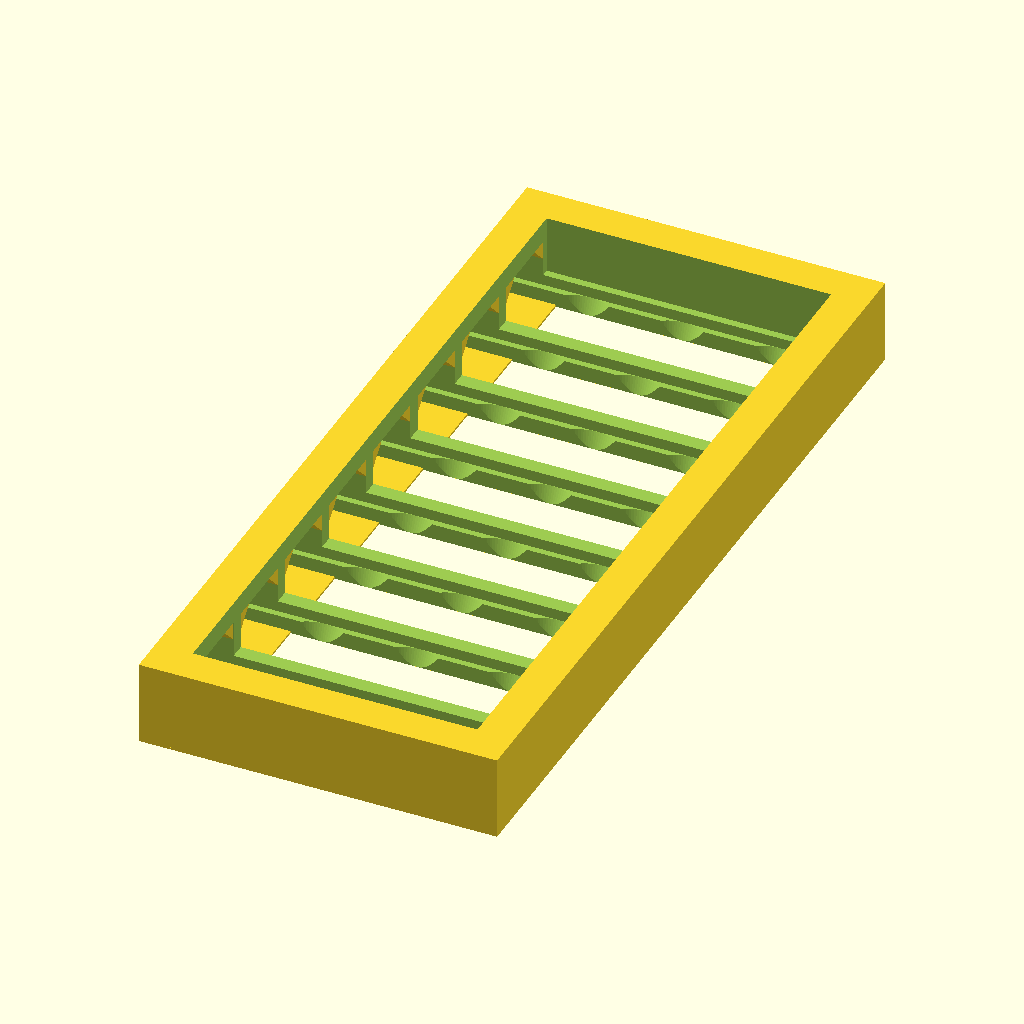
Cell 1 — every parameter at its default value.
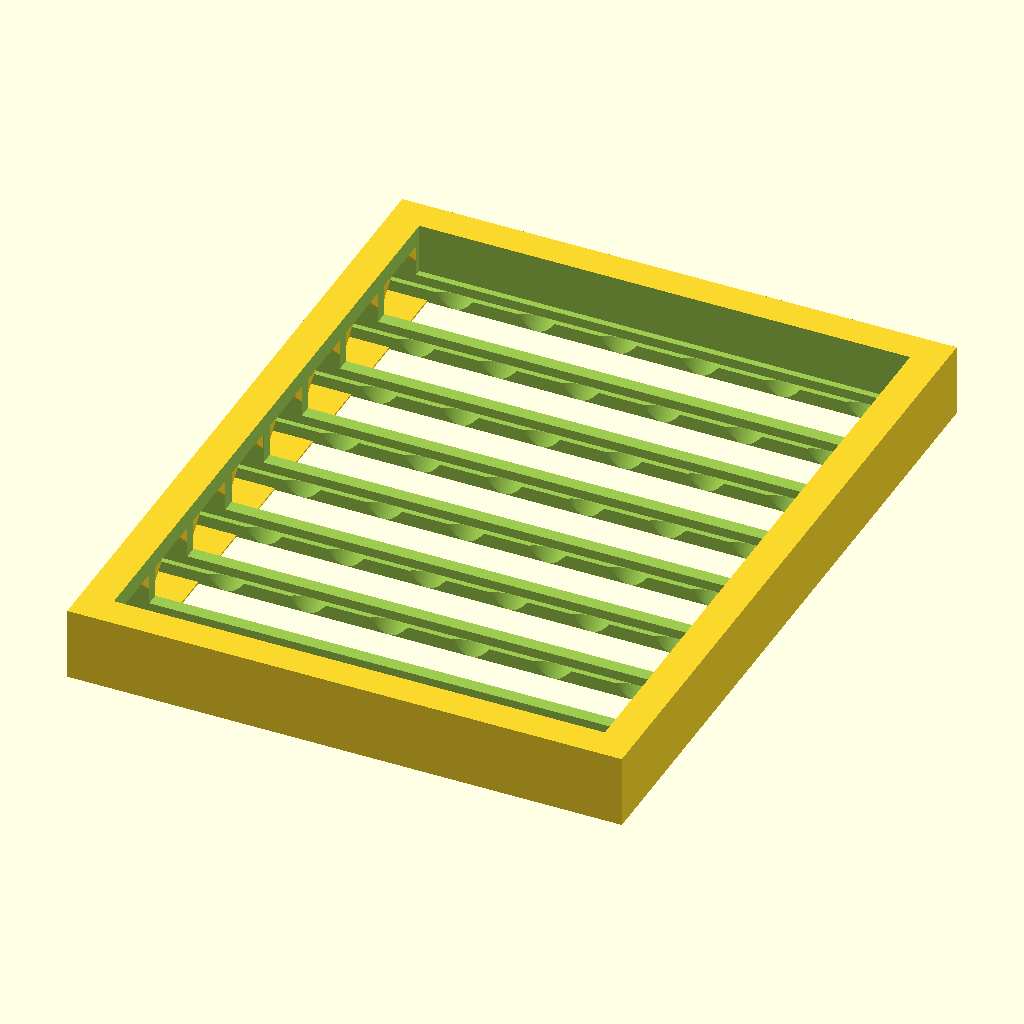
Cell 2: pipettes_x = 6 (everything else at default).
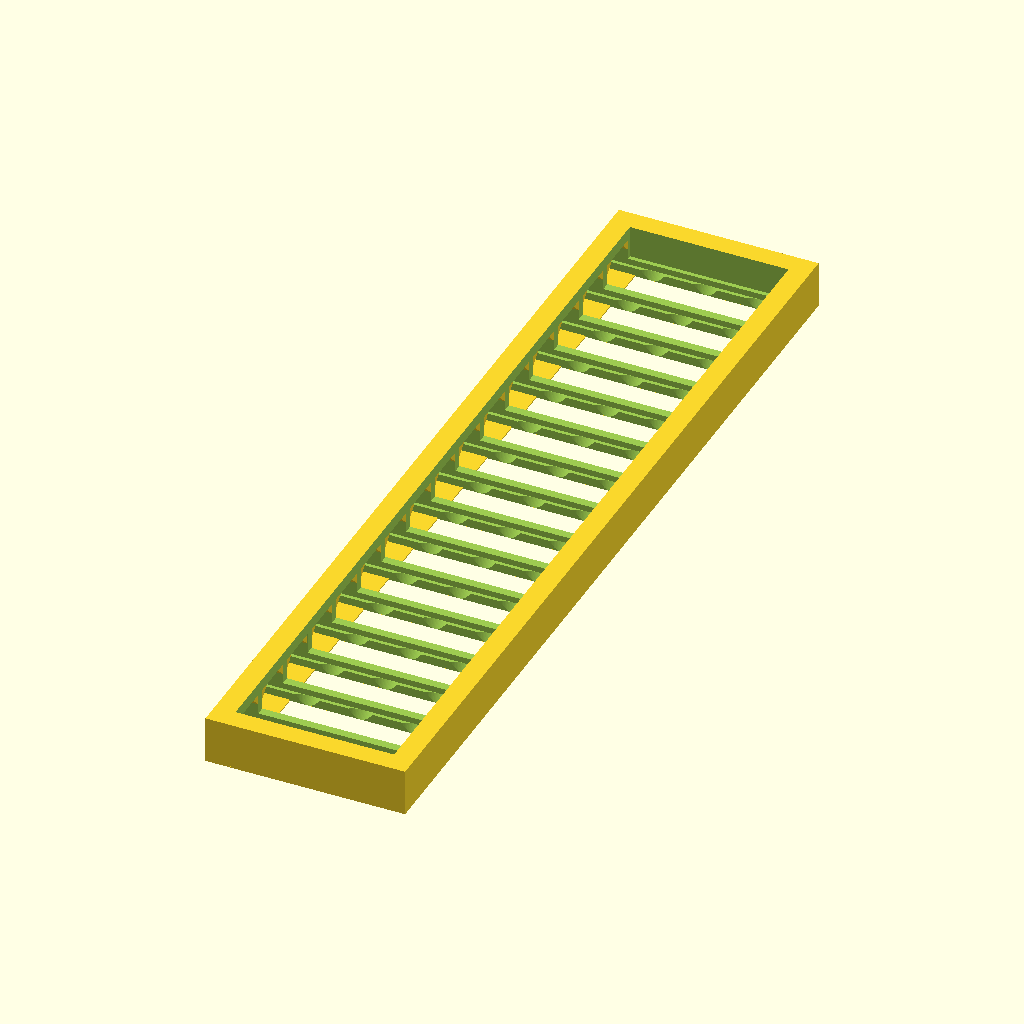
Cell 3 — pipettes_y set to 16, the other parameters unchanged.
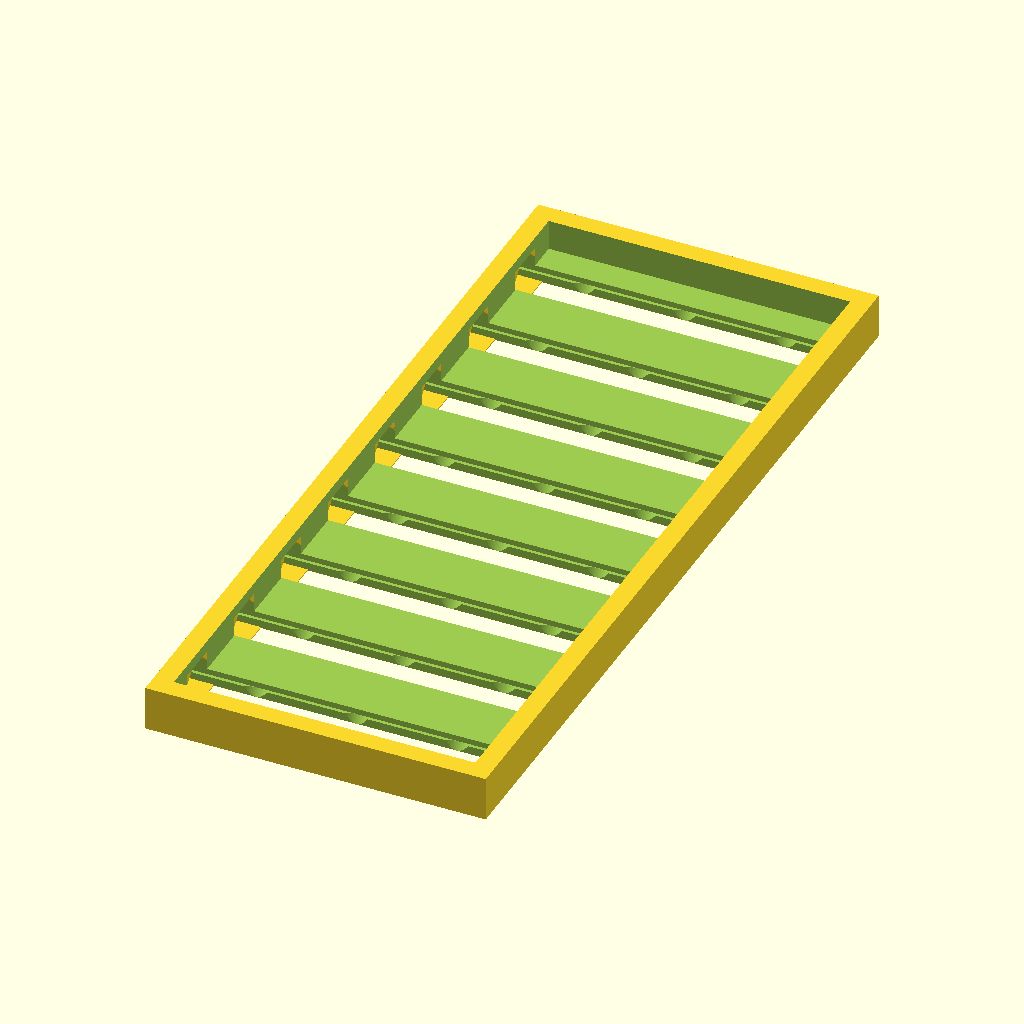
Cell 4: pipette_spacing = 18 (everything else at default).
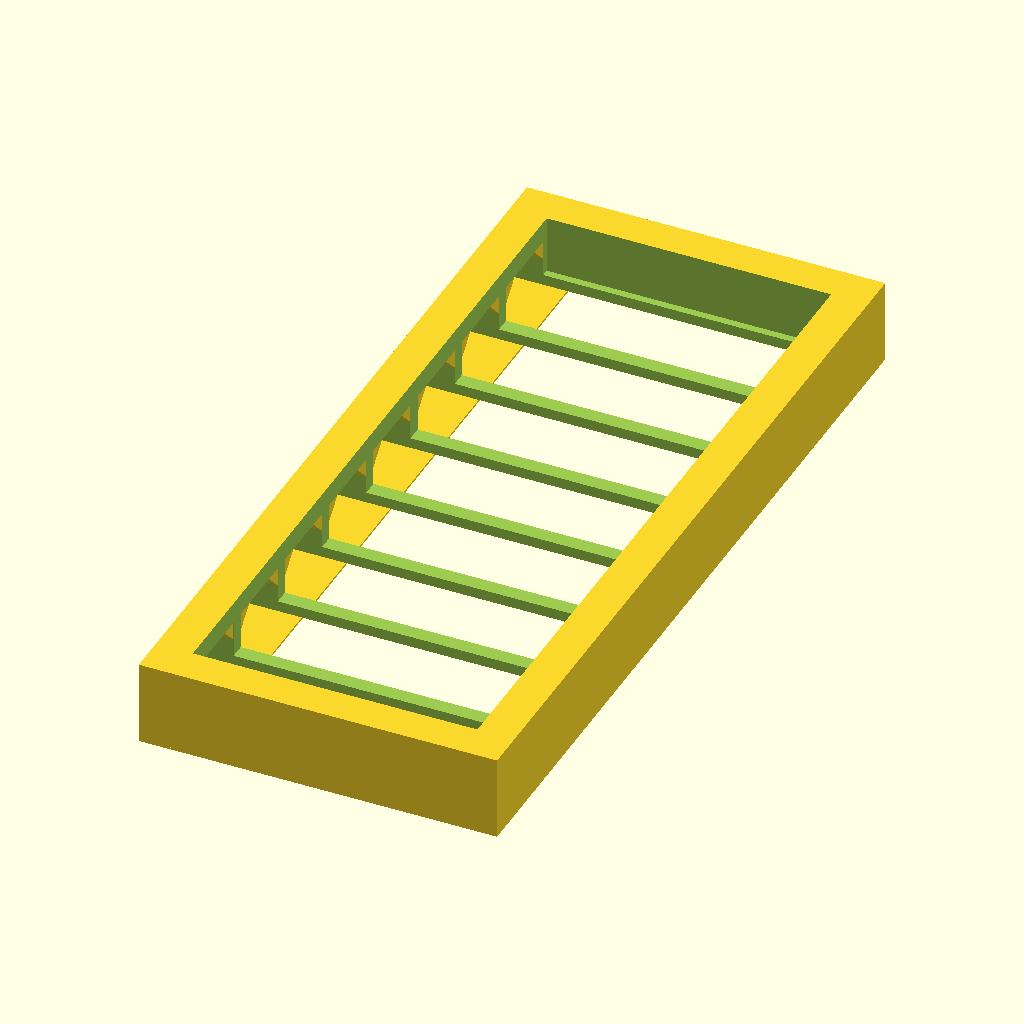
Cell 5: pipette_neck = 12.7 (everything else at default).
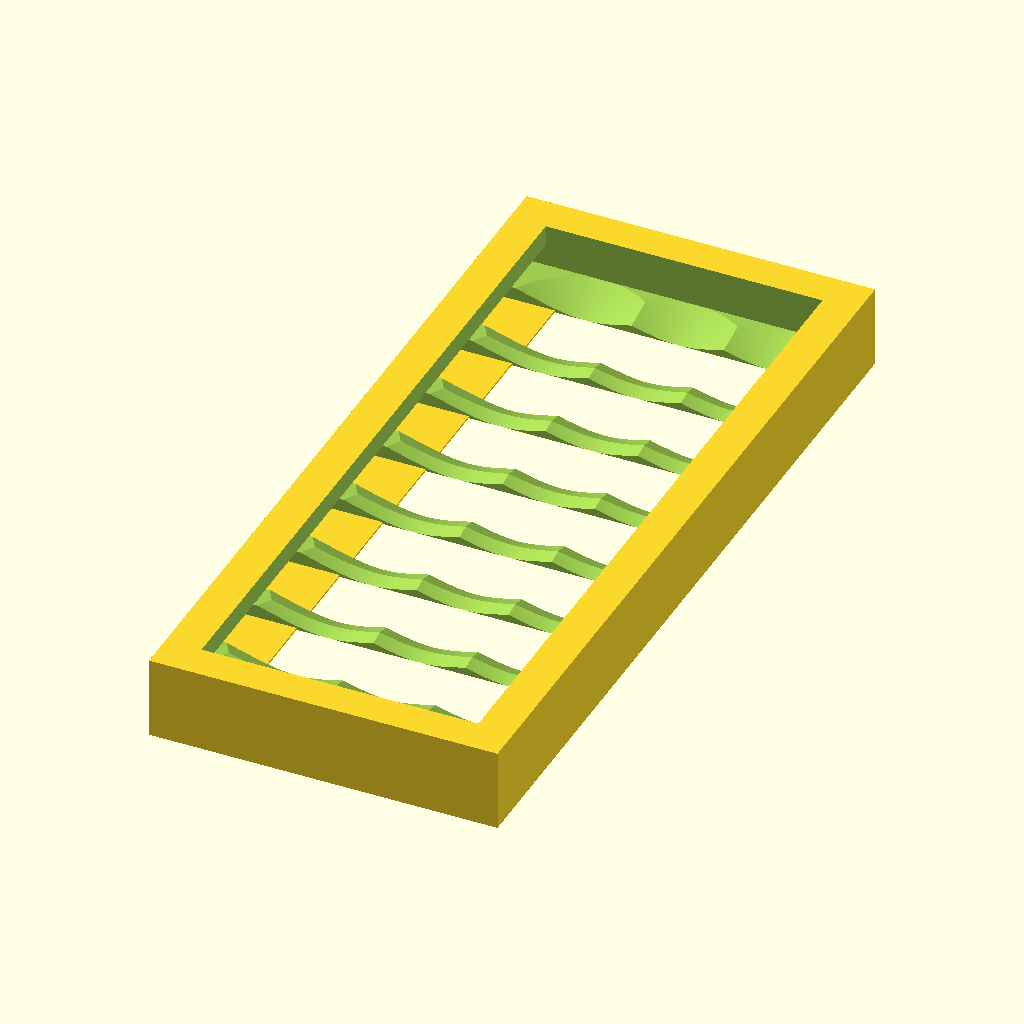
Cell 6: pipette_flange = 15.1 (everything else at default).
The same orthographic view direction (rotation 55°, 0°, 25°; colour scheme Cornfield) for every cell, with the view re-fitted per cell, so scale and position can differ between cells.
The OpenSCAD source (Pipette_Sorter/Pipette_Sorter.scad):
$fn              = 100;    // Segments in a circle
pipettes_x       =   3;    // Number of pipettes horizontally
pipettes_y       =   8;    // Number of pipettes vertically
pipette_spacing  =   9.00; // Spacing between pipettes
pipette_neck     =   6.35; // Diameter of pipette neck below flange
pipette_flange   =   7.55; // Diameter of pipette at flange
pipette_taper    =   1.50; // Height from beginning to top of flange
wall_thickness   =   3.50; // Thickness of outer walls of frame
wall_height      =   8.00; // Height of outer walls of frame
bottom_thickness =   2.50; // Thickness of bottom of frame

inner_x = (pipettes_x + 0) * pipette_spacing;
inner_y = (pipettes_y + 0) * pipette_spacing;
outer_x = inner_x + (wall_thickness * 2);
outer_y = inner_y + (wall_thickness * 2);

inner_frame = [inner_x, inner_y, wall_height];
outer_frame = [outer_x, outer_y, wall_height];

module frame () {
  difference () {
    translate ([0, 0, 0])
      cube (outer_frame);
    translate ([wall_thickness, wall_thickness, bottom_thickness])
      cube (inner_frame);
   }
 }

module single_rail () {
  translate ([0, -(pipette_neck / 2), 0])
    cube ([inner_x + wall_thickness + 0.01, pipette_neck, pipette_taper]);
  difference () {
    translate ([0, -(pipette_flange / 2), 1.5 - 0.01])
      cube ([inner_x + wall_thickness + 0.01, pipette_flange, pipette_taper * 3]);
    translate ([0, -(pipette_flange / 2), pipette_taper * 4])
      translate ([0, 0, -1.78])
        rotate ([45, 0, 0])
          cube ([wall_thickness, 2.5, 2.5]);
    translate ([0, +(pipette_flange / 2), pipette_taper * 4])
      translate ([0, 0, -1.78])
        rotate ([45, 0, 0])
          cube ([wall_thickness, 2.5, 2.5]);
  }
}

module rails () {
  translate ([-0.01, wall_thickness + (pipette_spacing / 2), -0.01]) {
    for (y = [0 : pipettes_y - 1]) {
      translate ([0, y * pipette_spacing, 0]) {
        single_rail ();
        for (x = [0 : pipettes_x - 1]) {
          translate ([wall_thickness + (pipette_spacing / 2) + (x * pipette_spacing), 0, 0])
            cylinder (d1 = pipette_neck, d2 = pipette_flange + 0, h = pipette_taper);
          translate ([wall_thickness + (pipette_spacing / 2) + (x * pipette_spacing), 0, pipette_taper])
            cylinder (d = pipette_flange + 0, h = pipette_taper);
        }
      }
    }
  }
}

module pipette_sorter () {
  difference () {
    frame ();
    rails ();
  }
}

pipette_sorter ();
cube ([5, outer_y, 0.2]);
Customizer parameters (derived from the source; name, type, default, range or options):
pipettes_x: number, default 3
pipettes_y: number, default 8
pipette_spacing: number, default 9
pipette_neck: number, default 6.35
pipette_flange: number, default 7.55
pipette_taper: number, default 1.5
wall_thickness: number, default 3.5
wall_height: number, default 8
bottom_thickness: number, default 2.5
